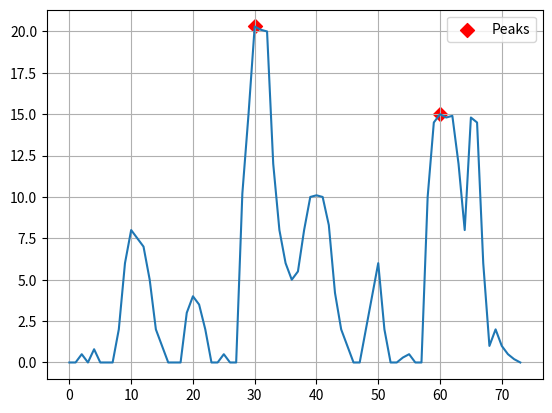

The matplotlib source for this figure:
import os; os.system('cls')
import matplotlib.pyplot as plt

#-------------------------------------------------------------------------------
def GetPeaks(Values, Min, Delta, Width):
    TabPos    : int   = []
    TabHeight : float = []

    TabPos.append(30);  TabHeight.append(Values[30])
    TabPos.append(60);  TabHeight.append(Values[60])

    return TabPos, TabHeight
#-------------------------------------------------------------------------------

#Define data
y = [
0, 0, 0.5, 0, 0.8, 0, 0, 0, 2, 6, 8, 7.5, 7, 5, 2, 1, 0, 0,
0, 3, 4, 3.5, 2, 0, 0, 0.5, 0,
0, 10.2, 15, 20.3, 20.1, 20, 12, 8, 6, 5, 5.5, 8, 10, 10.1, 10, 8.3, 4.2, 2, 1,
0, 0, 2, 4, 6, 2, 0, 0, 0.3, 0.5, 0, 0,
10, 14.5, 15, 14.8, 14.9, 12, 8, 14.8, 14.5, 6, 1, 2, 1, 0.5, 0.2, 0
]

x = range(len(y))

#Find peaks
peak_pos, peak_height = GetPeaks(Values = y, Min = 5, Delta = 2, Width = 10)

#Plot data + peaks
fig = plt.figure("Plotting peak detection")
ax  = fig.subplots()

ax.plot(x,y)
ax.scatter(peak_pos, peak_height, color = 'r', s = 50, marker = 'D', label = 'Peaks')
ax.legend()
ax.grid()

plt.show()
